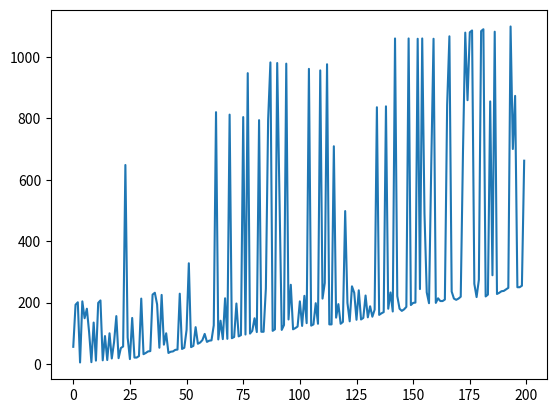

The matplotlib source for this figure:
import random
import numpy as np
import matplotlib.pyplot as plt


# functions that determine behaviour of cars
def first_free_space(c, curr_space):
    if curr_space != num_cars - 1:
        desired_spaces[c] = curr_space + 1
    else:
        desired_spaces[c] = 0


def random_space(c, curr_space):
    if curr_space != num_cars - 1:
        desired_spaces[c] = random.randint(0, num_cars - 1)
    else:
        desired_spaces[c] = random.randint(curr_space, num_cars - 1)


def optimal_space(c, num_trips):
    # number of spaces from the end considered optimal (increases with number of full trips done)
    opt_spaces = (num_cars//20) + (num_cars//20) * num_trips
    desired_spaces[c] = np.arange((num_cars - opt_spaces), num_cars, 1, dtype=object)


num_cars = 200  # arbitrary value for number of cars
time_to_park = np.zeros(num_cars)  # keep track of time taken for each car to park
spaces = np.zeros(num_cars)  # assuming there are enough spaces for cars
road = np.zeros(num_cars)  # road is same length as no. parking spaces

desired_spaces = [0] * num_cars  # each car has an array of spaces deemed acceptable to park in
cars = []  # each car will be appended to an array of cars

car_park_full = False  # the program will end when the car park is full
time_step = 0  # the program is an iteration
time_step_duration = 1  # arbitrary value for the duration of one time step (all cars move one space)

# [redacted]
add_car = True  # under certain circumstances a new car is allowed into the car park

new_car = 1  # each car has its own identification number

# program runs for all cars until car park full
while not car_park_full:

    # new cars will not be added once capacity is reached
    if len(cars) and max([item[0] for item in cars]) == num_cars:
        add_car = False

    # if the conditions are met to add a new car, add a new car and update identification number
    # [redacted]
    if add_car and road[0] == 0:

        # We can add an if statement to give certain proportions of cars different behaviours
        driver_type = random.choices([1, 2, 3], [0.4, 0.2, 0.4])[0]
        if driver_type == 1:
            first_free_space(new_car - 1, 0)
        elif driver_type == 2:
            optimal_space(new_car - 1, 0)
        else:
            random_space(new_car - 1, 0)

        road[0] = new_car

        # each car has an identification number, their driver type and the no. trips of the car park they have done
        cars.append([new_car, driver_type, 0, 0])

        new_car += 1

    # for every car on road, un-parked
    for car in cars:

        parked = False
        id_num = car[0]
        driver_type = car[1]
        num_trips = car[2]
        parking_duration = car[3]

        # keeping track of time each car is taking to park
        time_to_park[id_num - 1] += time_step_duration

        # the space number the current car is in
        space_num = np.where(road == id_num)[0]

        # if the car is next to a space that it wants to park in that is not taken, park (takes a certain duration)
        # if the space is taken decide on a new set of spaces and move on
        if np.any(desired_spaces[id_num - 1] == space_num):
            if spaces[space_num] == 0:
                if parking_duration < 3:
                    car[3] += 1
                else:
                    road[space_num] = 0
                    spaces[space_num] = id_num
                    cars.remove(car)
                parked = True
            else:
                if driver_type == 1 or num_trips > 2:
                    first_free_space(id_num - 1, space_num)
                elif driver_type == 2:
                    optimal_space(id_num - 1, num_trips)
                else:
                    random_space(id_num-1, space_num)

        # if the car is unable to park and there is no car in front, move forward - else stay stationary
        if not parked:
            if int(space_num[0]) == len(spaces) - 1:
                if road[0] == 0:
                    road[space_num] = 0
                    road[0] = id_num
                car[2] += 1
            elif road[space_num + 1] == 0:
                road[space_num] = 0
                road[space_num + 1] = id_num

    time_step += 1

    car_park_full = np.all(spaces > 0)


print(sum(time_to_park))
plt.plot(time_to_park)
plt.show()
